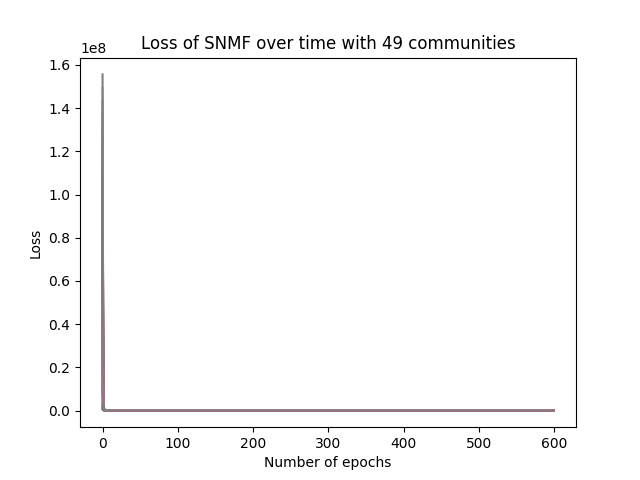

The data file committed next to this chart (first rows):
epoch, loss
0, 155639506
1, 9821198
2, 758240
3, 204129
4, 171175
5, 164925
6, 158652
7, 154986
8, 152050
9, 148822
10, 144054
11, 137161
12, 129938
13, 121804
14, 115488
15, 108297
16, 104307
17, 101715
18, 99987
19, 98652
20, 97513
21, 96141
22, 94640
23, 93720
24, 92820
25, 91848
26, 90793
27, 89871
28, 89089
29, 88400
30, 87800
31, 87287
32, 86847
33, 86467
34, 86134
35, 85838
36, 85571
37, 85323
38, 85087
39, 84856
40, 84630
41, 84418
42, 84221
43, 84033
44, 83851
45, 83676
46, 83507
47, 83343
48, 83184
49, 83032
50, 82885
51, 82744
52, 82610
53, 82482
54, 82362
55, 82249
56, 82143
57, 82044
58, 81951
59, 81864
... 540 more rows
